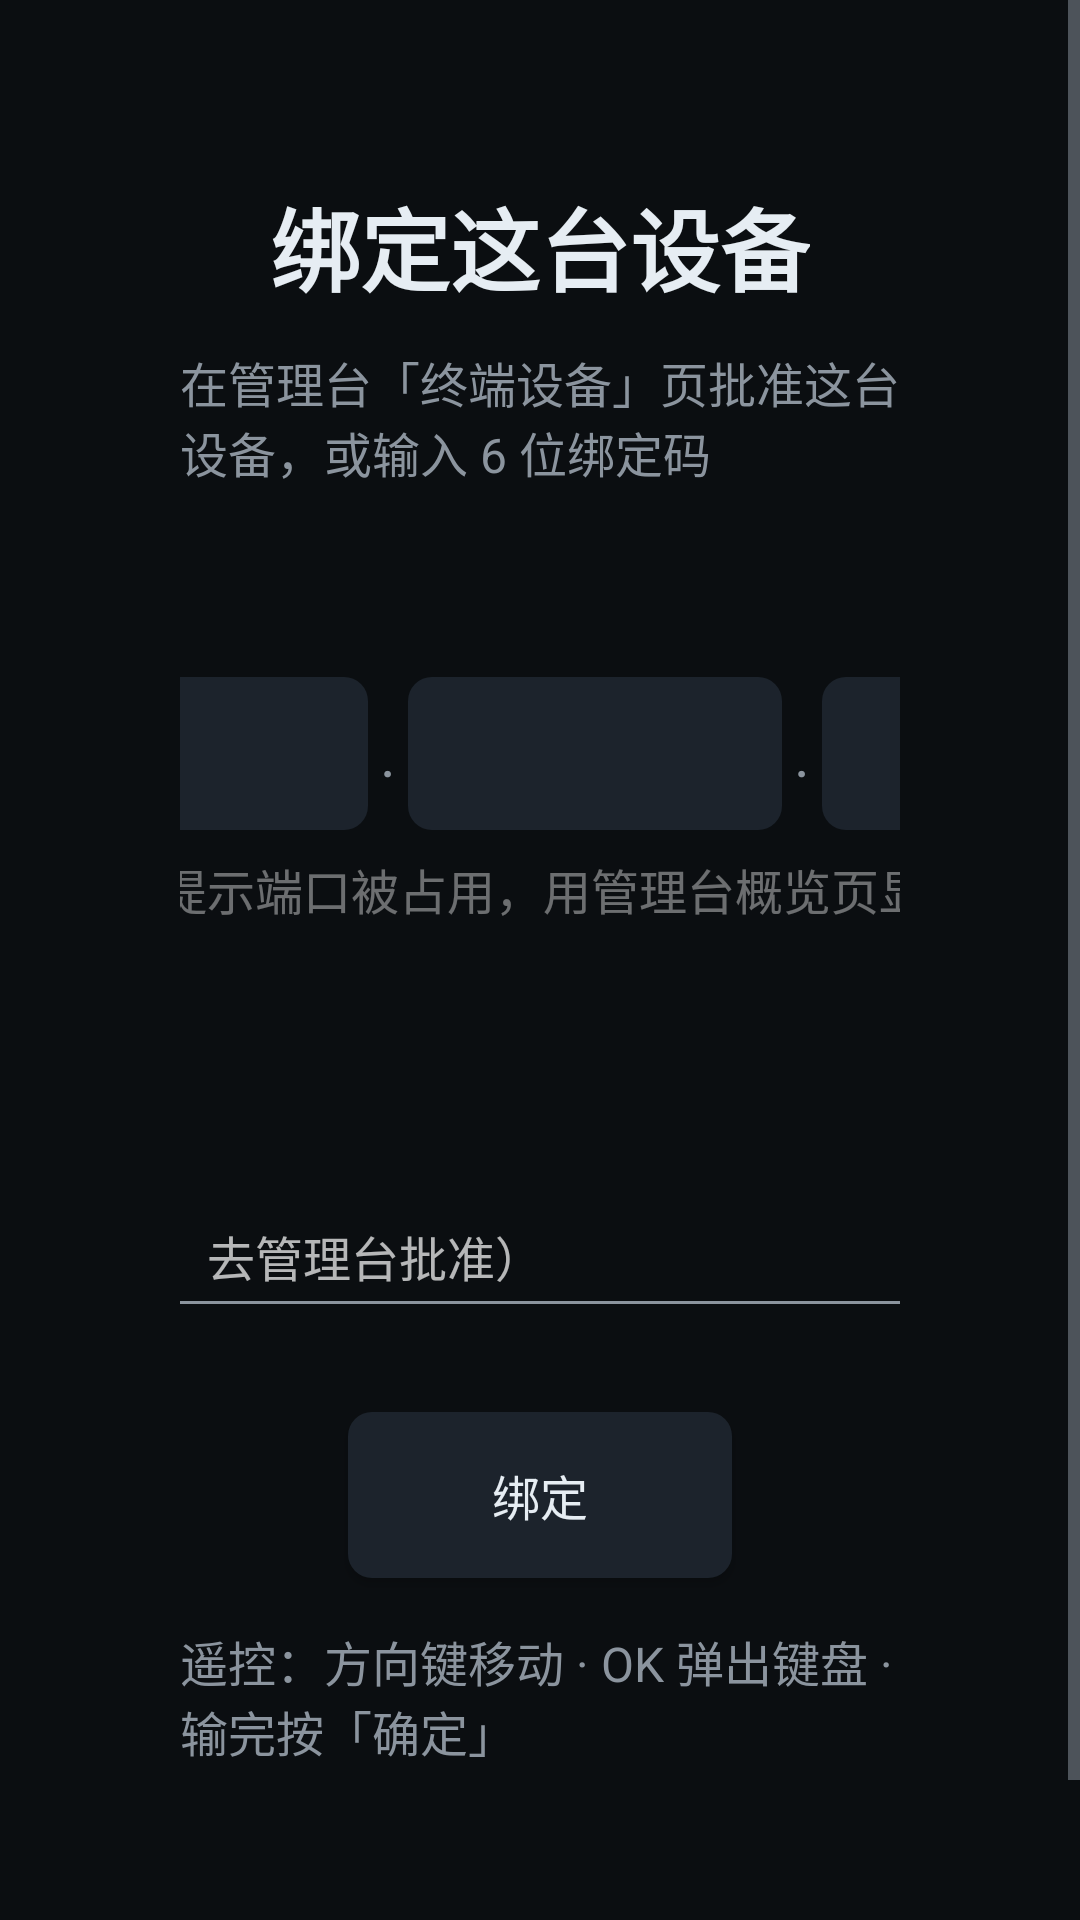

Write the Android layout XML for this screen, with the resource values it uses.
<!-- AndroidManifest.xml: application theme Theme.Litv -->
<!-- res/layout/activity_bind.xml -->
<?xml version="1.0" encoding="utf-8"?>
<ScrollView xmlns:android="http://schemas.android.com/apk/res/android"
    android:layout_width="match_parent"
    android:layout_height="match_parent"
    android:background="@color/bg"
    android:fillViewport="true">

    
    <LinearLayout
        android:layout_width="match_parent"
        android:layout_height="wrap_content"
        android:gravity="center"
        android:orientation="vertical"
        android:padding="60dp">

    <TextView
        android:layout_width="wrap_content"
        android:layout_height="wrap_content"
        android:text="@string/bind_title"
        android:textColor="@color/text_primary"
        android:textSize="30sp"
        android:textStyle="bold" />

    <TextView
        android:id="@+id/hint"
        android:layout_width="wrap_content"
        android:layout_height="wrap_content"
        android:layout_marginTop="12dp"
        android:text="@string/bind_hint"
        android:textColor="@color/text_secondary"
        android:textSize="16sp" />

    
    <LinearLayout
        android:layout_width="640dp"
        android:layout_height="wrap_content"
        android:layout_marginTop="32dp"
        android:orientation="vertical">

        <TextView
            android:layout_width="wrap_content"
            android:layout_height="wrap_content"
            android:text="@string/bind_server_label"
            android:textColor="@color/text_secondary"
            android:textSize="16sp" />

        <LinearLayout
            android:id="@+id/ipRow"
            android:layout_width="match_parent"
            android:layout_height="wrap_content"
            android:layout_marginTop="8dp"
            android:gravity="center_vertical"
            android:orientation="horizontal">

            <EditText
            android:focusable="true"
            android:focusableInTouchMode="true"
                android:id="@+id/ip1"
                style="@style/AddrBox"
                android:maxLength="3"
                android:nextFocusUp="@+id/ip1"
                android:nextFocusDown="@+id/codeInput" />

            <TextView style="@style/AddrDot" android:text="." />

            <EditText
            android:focusable="true"
            android:focusableInTouchMode="true"
                android:id="@+id/ip2"
                style="@style/AddrBox"
                android:maxLength="3" />

            <TextView style="@style/AddrDot" android:text="." />

            <EditText
            android:focusable="true"
            android:focusableInTouchMode="true"
                android:id="@+id/ip3"
                style="@style/AddrBox"
                android:maxLength="3" />

            <TextView style="@style/AddrDot" android:text="." />

            <EditText
            android:focusable="true"
            android:focusableInTouchMode="true"
                android:id="@+id/ip4"
                style="@style/AddrBox"
                android:maxLength="3" />

            <TextView style="@style/AddrDot" android:text=":" />

            <EditText
            android:focusable="true"
            android:focusableInTouchMode="true"
                android:id="@+id/portInput"
                style="@style/AddrBox"
                android:layout_width="88dp"
                android:layout_weight="0"
                android:maxLength="5" />
        </LinearLayout>

        <TextView
            android:id="@+id/addrHint"
            android:layout_width="match_parent"
            android:layout_height="wrap_content"
            android:layout_marginTop="8dp"
            android:text="端口默认 28027。若服务端提示端口被占用，用管理台概览页显示的实际端口。"
            android:textColor="#66FFFFFF"
            android:textSize="16sp" />

        
        <EditText
            android:focusable="true"
            android:focusableInTouchMode="true"
            android:id="@+id/domainInput"
            android:minHeight="48dp"
            android:layout_width="match_parent"
            android:layout_height="wrap_content"
            android:layout_marginTop="8dp"
            android:autofillHints="none"
            android:background="@drawable/bg_card"
            android:hint="tv.example.com 或 tv.example.com:28027"
            android:inputType="textUri"
            android:paddingHorizontal="16dp"
            android:paddingVertical="12dp"
            android:singleLine="true"
            android:nextFocusDown="@+id/codeInput"
            android:imeOptions="actionNext"
            android:textColor="@color/text_primary"
            android:textSize="16sp"
            android:visibility="gone" />

                <TextView
            android:id="@+id/btnScheme"
            android:layout_width="wrap_content"
            android:layout_height="wrap_content"
            android:paddingVertical="8dp"
            android:paddingEnd="16dp"
            android:text="协议：HTTPS"
            android:textColor="@color/accent"
            android:textSize="13sp" />

<TextView
            android:id="@+id/btnToggleHost"
            android:layout_width="wrap_content"
            android:layout_height="wrap_content"
            android:layout_marginTop="8dp"
            android:paddingVertical="4dp"
            android:text="用域名访问"
            android:textColor="@color/accent"
            android:textSize="13sp" />
    </LinearLayout>

    <LinearLayout
        android:layout_width="640dp"
        android:layout_height="wrap_content"
        android:layout_marginTop="16dp"
        android:gravity="center_vertical"
        android:orientation="horizontal">

        <TextView
            android:layout_width="wrap_content"
            android:layout_height="wrap_content"
            android:text="@string/bind_code_label"
            android:textColor="@color/text_secondary"
            android:textSize="16sp" />

        <EditText
            android:focusable="true"
            android:focusableInTouchMode="true"
            android:id="@+id/codeInput"
            android:layout_width="0dp"
            android:layout_height="wrap_content"
            android:layout_marginStart="16dp"
            android:layout_weight="1"
            android:minHeight="48dp"
            android:paddingVertical="12dp"
            android:gravity="center_vertical"
            android:hint="6 位数字（可留空，去管理台批准）"
            android:inputType="number"
            android:maxLength="6"
            android:singleLine="true"
            android:nextFocusDown="@+id/bindButton"
            android:nextFocusUp="@+id/domainInput"
            android:imeOptions="actionDone"
            android:textColor="@color/text_primary"
            android:textSize="16sp"
            android:autofillHints="none" />
    </LinearLayout>

    <Button
        android:id="@+id/bindButton"
        android:layout_width="wrap_content"
        android:layout_height="wrap_content"
        android:layout_marginTop="28dp"
        android:nextFocusUp="@+id/codeInput"
        android:background="@drawable/bg_focusable"
        android:paddingHorizontal="48dp"
        android:paddingVertical="16dp"
        android:text="@string/bind_action"
        android:textColor="@color/text_primary"
        android:textSize="16sp" />

    
    <TextView
        android:id="@+id/remoteHint"
        android:layout_width="wrap_content"
        android:layout_height="wrap_content"
        android:layout_marginTop="16dp"
        android:text="遥控：方向键移动 · OK 弹出键盘 · 输完按「确定」"
        android:textColor="@color/text_secondary"
        android:textSize="16sp" />

    <TextView
        android:id="@+id/status"
        android:layout_width="wrap_content"
        android:layout_height="wrap_content"
        android:layout_marginTop="20dp"
        android:textColor="@color/accent"
        android:textSize="16sp" />

    
    <LinearLayout
        android:id="@+id/qrBox"
        android:layout_width="wrap_content"
        android:layout_height="wrap_content"
        android:layout_marginTop="16dp"
        android:gravity="center_horizontal"
        android:orientation="vertical"
        android:visibility="gone">

        <ImageView
            android:id="@+id/qrImage"
            android:layout_width="150dp"
            android:layout_height="150dp"
            android:background="@android:color/white"
            android:contentDescription="管理台二维码"
            android:padding="4dp"
            android:scaleType="fitCenter" />

        <TextView
            android:id="@+id/qrHint"
            android:layout_width="wrap_content"
            android:layout_height="wrap_content"
            android:layout_marginTop="8dp"
            android:text="手机扫码 → 管理台「终端设备」→ 批准这台电视"
            android:textColor="@color/text_secondary"
            android:textSize="16sp" />
    </LinearLayout>
</LinearLayout>
</ScrollView>
<!-- resources referenced by this layout -->
<resources>
  <color name="accent">#FF2DD4BF</color>
  <color name="bg">#FF0B0E11</color>
  <color name="text_primary">#FFE6EDF3</color>
  <color name="text_secondary">#FF8B949E</color>
  <!-- drawable bg_card (drawable) -->
  <?xml version="1.0" encoding="utf-8"?>
  <shape xmlns:android="http://schemas.android.com/apk/res/android"
      android:shape="rectangle">
      <solid android:color="@color/bg_card" />
      <corners android:radius="8dp" />
  </shape>
  <!-- drawable bg_focusable (drawable) -->
  <?xml version="1.0" encoding="utf-8"?>
  <selector xmlns:android="http://schemas.android.com/apk/res/android">
      <item android:state_selected="true">
          <shape android:shape="rectangle">
              <solid android:color="@color/select_bg" />
              <corners android:radius="8dp" />
              <stroke android:width="1dp" android:color="@android:color/white" />
          </shape>
      </item>
      <item android:state_focused="true">
          <shape android:shape="rectangle">
              <solid android:color="@color/bg_card" />
              <corners android:radius="8dp" />
              <stroke android:width="3dp" android:color="@color/focus_stroke" />
          </shape>
      </item>
      <item android:state_pressed="true">
          <shape android:shape="rectangle">
              <solid android:color="@color/accent_dim" />
              <corners android:radius="8dp" />
          </shape>
      </item>
      <item>
          <shape android:shape="rectangle">
              <solid android:color="@color/bg_card" />
              <corners android:radius="8dp" />
          </shape>
      </item>
  </selector>
  <string name="bind_action">绑定</string>
  <string name="bind_code_label">绑定码</string>
  <string name="bind_hint">在管理台「终端设备」页批准这台设备，或输入 6 位绑定码</string>
  <string name="bind_server_label">服务器地址</string>
  <string name="bind_title">绑定这台设备</string>
  <style name="AddrBox">
          <item name="android:layout_width">0dp</item>
          <item name="android:layout_height">wrap_content</item>
          <item name="android:layout_weight">1</item>
          <item name="android:background">@drawable/bg_focusable</item>
          <item name="android:gravity">center</item>
          <item name="android:inputType">number</item>
          <item name="android:paddingVertical">12dp</item>
          <item name="android:singleLine">true</item>
          <item name="android:textColor">@color/text_primary</item>
          <item name="android:textSize">20sp</item>
          <item name="android:autofillHints">none</item>
          <item name="android:selectAllOnFocus">true</item>
      </style>
  <style name="AddrDot">
          <item name="android:layout_width">wrap_content</item>
          <item name="android:layout_height">wrap_content</item>
          <item name="android:paddingHorizontal">4dp</item>
          <item name="android:textColor">@color/text_secondary</item>
          <item name="android:textSize">20sp</item>
      </style>
  <style name="Theme.Litv" parent="Theme.AppCompat.NoActionBar">
          <item name="android:windowBackground">@color/bg</item>
          <item name="android:colorBackground">@color/bg</item>
          <item name="android:textColorPrimary">@color/text_primary</item>
          <item name="android:textColorSecondary">@color/text_secondary</item>
          <item name="android:statusBarColor">@color/bg</item>
          <item name="android:navigationBarColor">@color/bg</item>
      </style>
  <color name="bg_card">#FF1C232C</color>
  <color name="select_bg">#FF1E63C8</color>
  <color name="focus_stroke">#FF2DD4BF</color>
  <color name="accent_dim">#FF14807A</color>
</resources>
